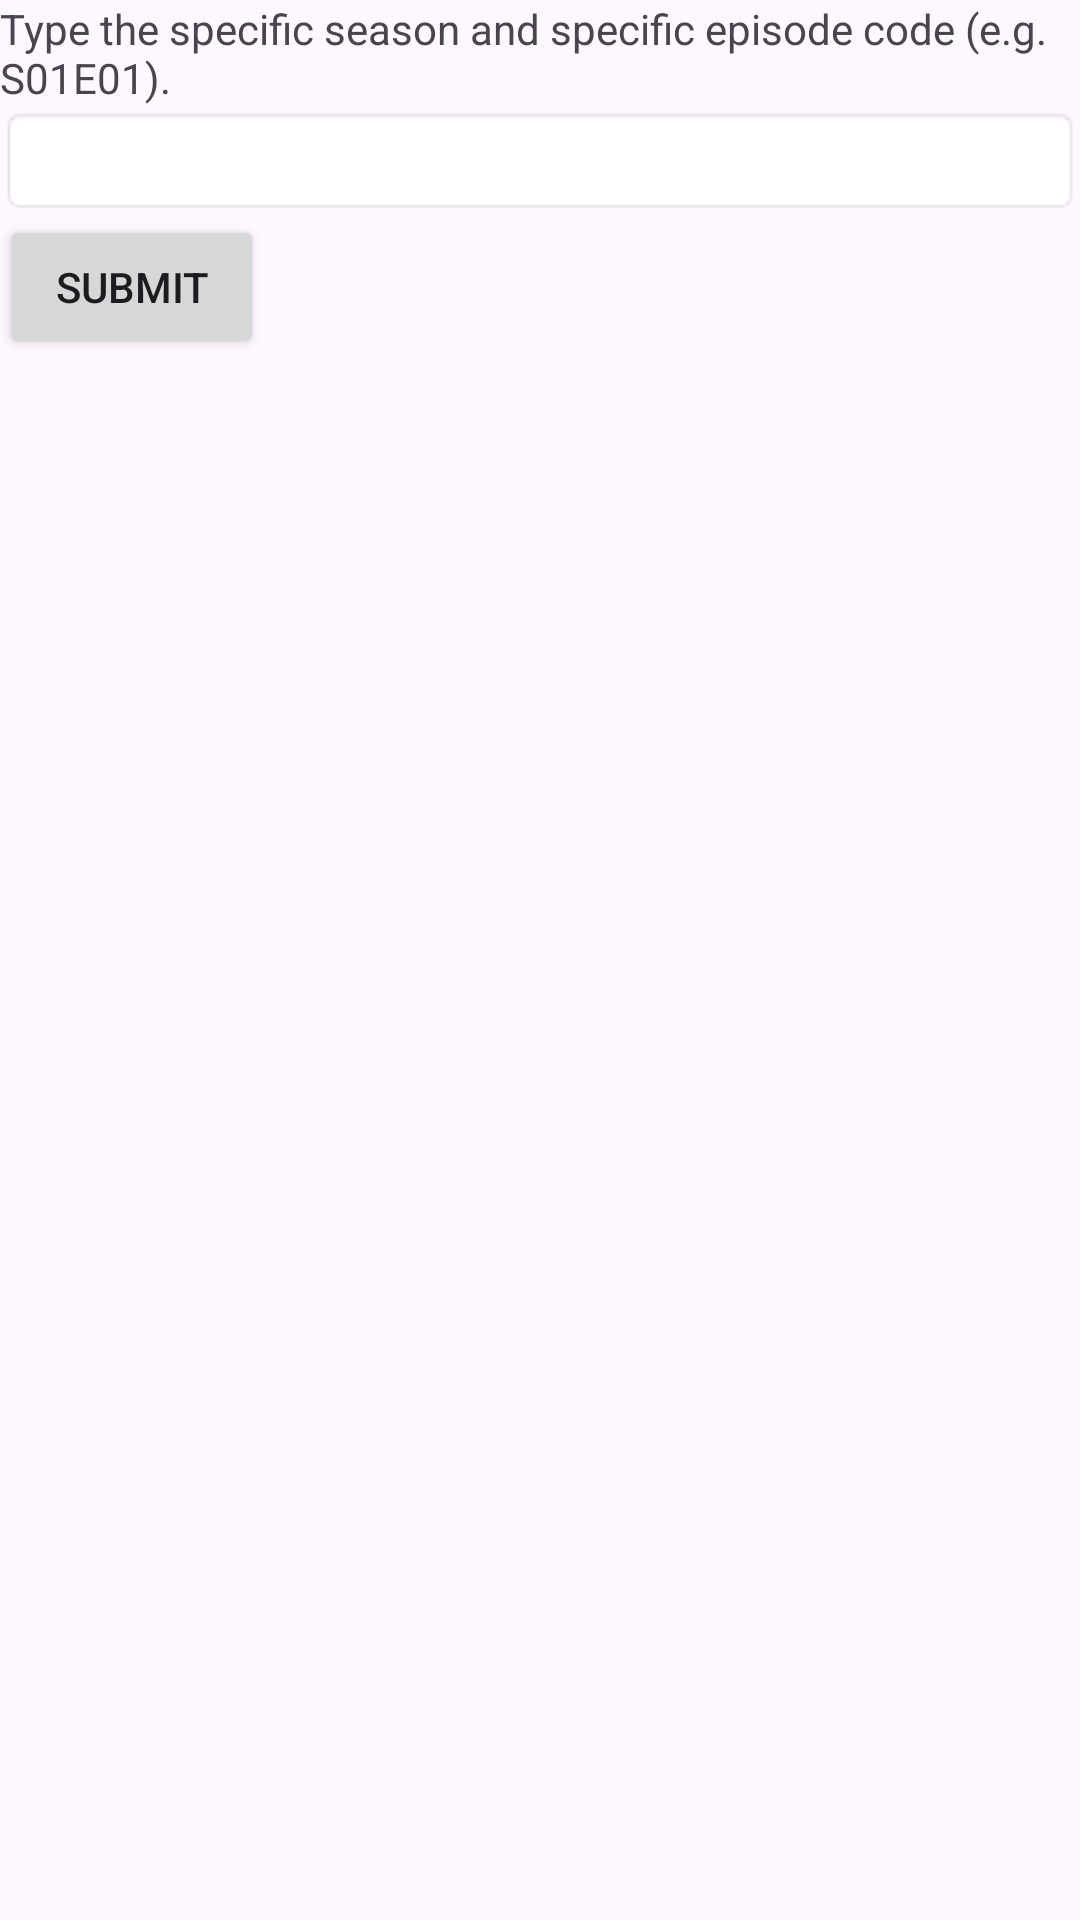

Write the Android layout XML for this screen, with the resource values it uses.
<!-- AndroidManifest.xml: application theme Theme.RMapp -->
<!-- res/layout/episode_main.xml -->
<?xml version="1.0" encoding="utf-8"?>
<androidx.coordinatorlayout.widget.CoordinatorLayout xmlns:android="http://schemas.android.com/apk/res/android"
    xmlns:app="http://schemas.android.com/apk/res-auto"
    xmlns:tools="http://schemas.android.com/tools"
    android:layout_width="match_parent"
    android:layout_height="match_parent"
    android:fitsSystemWindows="true"
    tools:context=".MainActivity">


    <LinearLayout
        android:id="@+id/linear"
        android:layout_width="match_parent"
        android:layout_height="match_parent"
        android:layout_gravity="center"
        android:orientation="vertical">

        <TextView android:layout_width="fill_parent"
            android:layout_height="wrap_content"
            android:text="Type the specific season and specific episode code (e.g. S01E01)." />
        <EditText
            android:id="@+id/searchTerm"
            android:layout_width="match_parent"
            android:layout_height="wrap_content"
            android:background="@android:drawable/editbox_background"
            android:singleLine="true"
            android:textColor="#000" />
        <Button
            android:text="Submit"
            android:id="@+id/submit"
            android:layout_width="wrap_content"
            android:layout_height="wrap_content"
            />

        <TextView
            android:id="@+id/feedback"
            android:layout_width="fill_parent"
            android:layout_height="wrap_content"
            android:text=""
            android:visibility="visible"/>

        <ImageView
            android:id="@+id/RMLogo"
            android:layout_width="wrap_content"
            android:layout_height="152dp"
            android:layout_gravity="bottom"
            android:layout_margin="30dp"
            android:background="@drawable/main_screen"
            app:layout_constraintBottom_toBottomOf="parent"
            app:layout_constraintLeft_toLeftOf="parent"
            app:layout_constraintRight_toRightOf="parent"
            app:layout_constraintTop_toTopOf="parent" />

        <ScrollView
            android:id="@+id/resultView"
            android:layout_width="match_parent"
            android:layout_height="wrap_content"
            android:layout_gravity="center_horizontal"
            android:visibility="visible">

            <LinearLayout
                android:id="@+id/resultLayout"
                android:layout_width="match_parent"
                android:layout_height="wrap_content"
                android:orientation="vertical">
            </LinearLayout>


        </ScrollView>

    </LinearLayout>



</androidx.coordinatorlayout.widget.CoordinatorLayout>
<!-- resources referenced by this layout -->
<resources>
  <style name="Theme.RMapp" parent="Base.Theme.RMapp" />
  <style name="Base.Theme.RMapp" parent="Theme.Material3.DayNight.NoActionBar">
          
          
      </style>
</resources>
